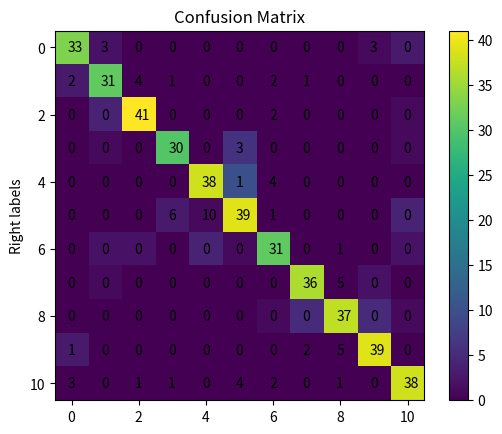

This chart was generated by the following Python code:
import matplotlib.pyplot as plt
import numpy as np

def plot2DMatrix(array):
    plt.ylabel('Right labels')
    plt.title('Confusion Matrix')
    plt.imshow(array, origin='upper');
    for i in range(len(array)):
        for j in range(len(array[0])):
            plt.text(i-0.125,j+0.125,array[i][j])

    plt.colorbar()
    plt.show()

if __name__ == '__main__':
    array = [[33,2,0,0,0,0,0,0,0,1,3], 
        [3,31,0,0,0,0,0,0,0,0,0], 
        [0,4,41,0,0,0,0,0,0,0,1], 
        [0,1,0,30,0,6,0,0,0,0,1], 
        [0,0,0,0,38,10,0,0,0,0,0], 
        [0,0,0,3,1,39,0,0,0,0,4], 
        [0,2,2,0,4,1,31,0,0,0,2],
        [0,1,0,0,0,0,0,36,0,2,0], 
        [0,0,0,0,0,0,1,5,37,5,1], 
        [3,0,0,0,0,0,0,0,0,39,0], 
        [0,0,0,0,0,0,0,0,0,0,38]]
    plot2DMatrix(array)